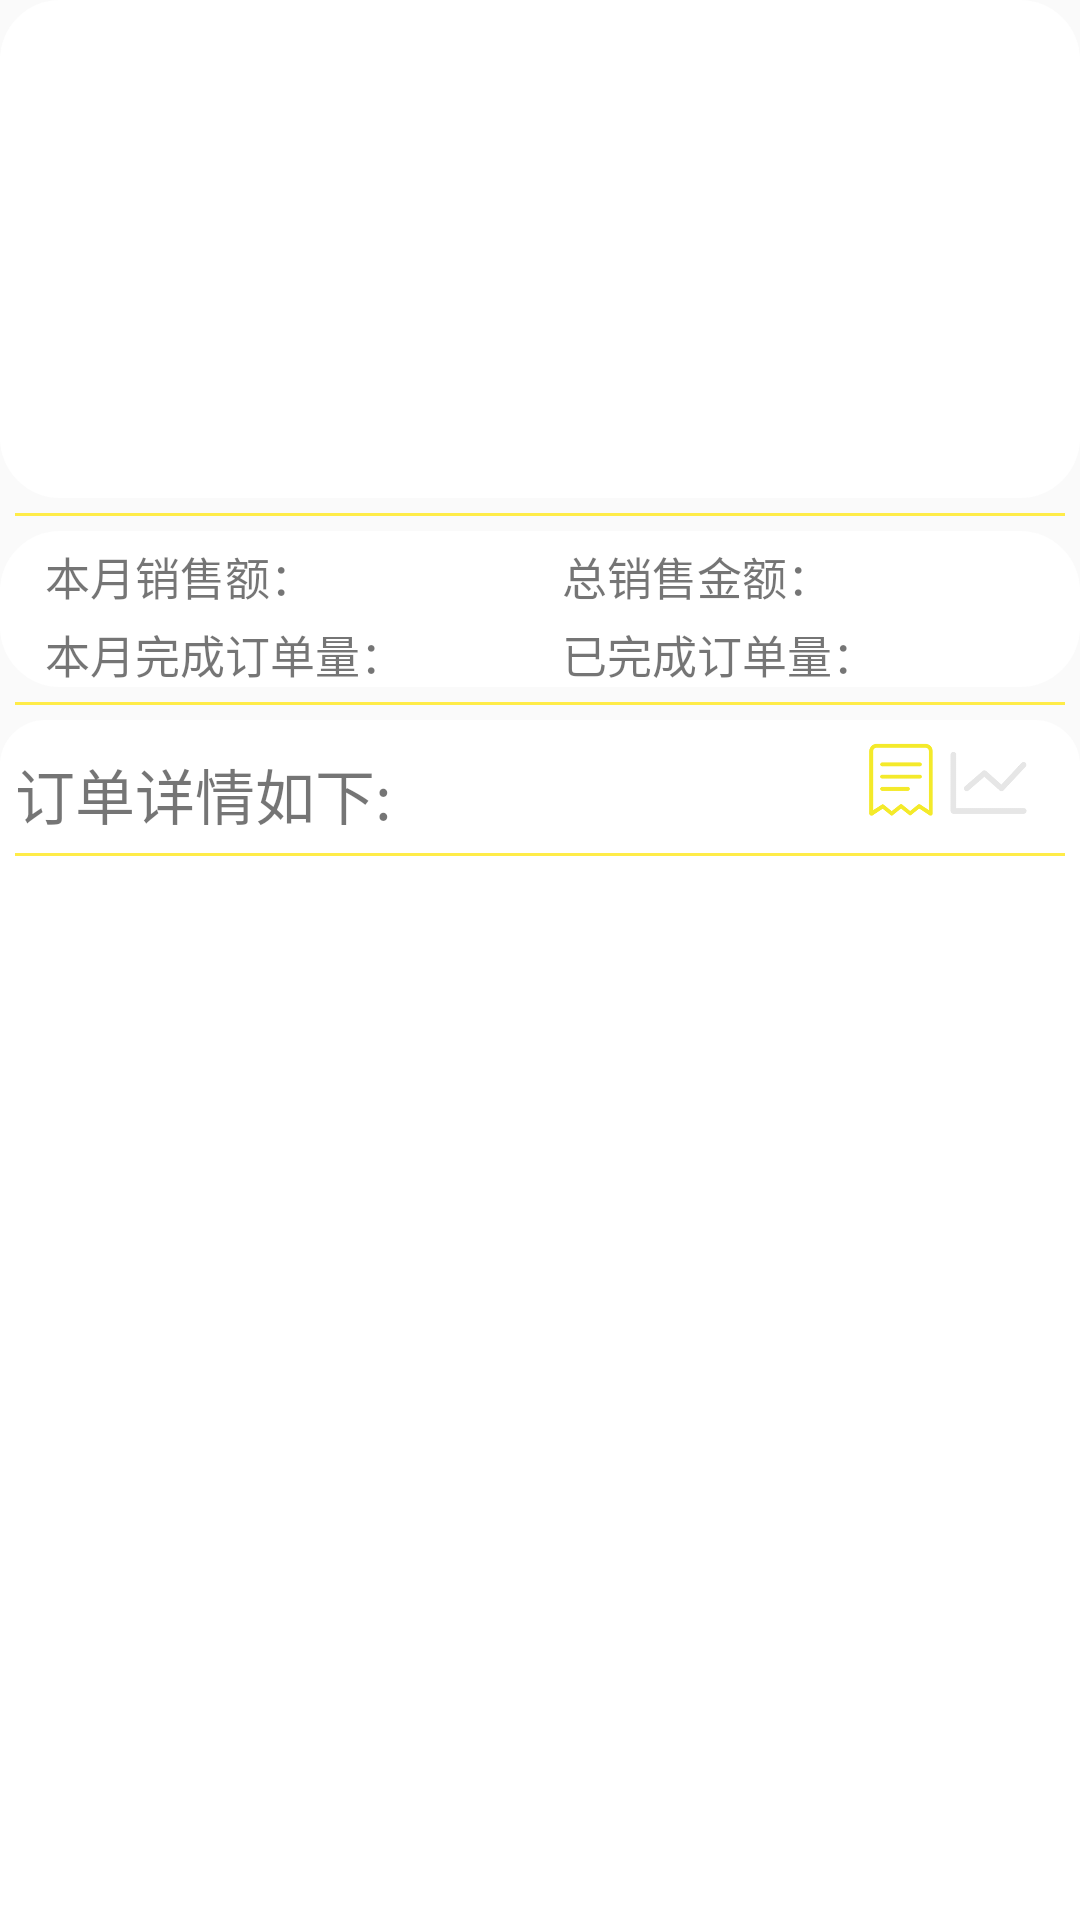

Reconstruct the res/layout file that produces this screen, plus the resources it refers to.
<!-- AndroidManifest.xml: application theme Theme.Shop -->
<!-- res/layout/fragment_order.xml -->
<?xml version="1.0" encoding="utf-8"?>
<LinearLayout xmlns:android="http://schemas.android.com/apk/res/android"
    android:layout_width="match_parent"
    android:layout_height="match_parent"
    android:layout_margin="5dp"
    android:orientation="vertical">
    
    <FrameLayout
        android:layout_width="match_parent"
        android:layout_height="wrap_content"
        android:background="@drawable/radius_white_box"
        android:padding="8dp">

        <androidx.recyclerview.widget.RecyclerView
            android:id="@+id/good_saleup"
            android:layout_width="match_parent"
            android:layout_height="150dp"
            android:clickable="true"
            android:focusable="true" />

        <TextView
            android:id="@+id/tv_no_data"
            android:layout_width="match_parent"
            android:layout_height="match_parent"
            android:gravity="center"
            android:text="现在还没有商品额"
            android:textSize="@dimen/dp_20"
            android:visibility="gone" />
    </FrameLayout>

    <View
        android:layout_width="match_parent"
        android:layout_height="1dp"
        android:layout_margin="5dp"
        android:background="@color/yellow" />

    <LinearLayout
        android:layout_width="match_parent"
        android:layout_height="wrap_content"
        android:background="@drawable/radius_white_box"
        android:orientation="vertical"
        android:visibility="visible">

        <LinearLayout
            android:layout_width="match_parent"
            android:layout_height="wrap_content"
            android:layout_marginLeft="15dp"
            android:orientation="horizontal">

            <TextView
                android:id="@+id/order_salemoney"
                android:layout_width="0dp"
                android:layout_height="wrap_content"
                android:layout_weight="1"
                android:layout_marginTop="4dp"
                android:text="本月销售额："
                android:textSize="15dp" />

            <TextView
                android:id="@+id/order_salesum"
                android:layout_width="0dp"
                android:layout_height="wrap_content"
                android:layout_weight="1"
                android:layout_marginTop="4dp"
                android:text="总销售金额："
                android:textSize="15dp" />
        </LinearLayout>

        <LinearLayout
            android:layout_width="match_parent"
            android:layout_height="wrap_content"
            android:layout_marginLeft="15dp"
            android:orientation="horizontal">

            <TextView
                android:id="@+id/order_nummon"
                android:layout_width="0dp"
                android:layout_height="wrap_content"
                android:layout_weight="1"
                android:layout_marginTop="4dp"
                android:text="本月完成订单量："
                android:textSize="15dp" />

            <TextView
                android:id="@+id/order_numsum"
                android:layout_width="0dp"
                android:layout_height="wrap_content"
                android:layout_weight="1"
                android:layout_marginTop="4dp"
                android:text="已完成订单量："
                android:textSize="15dp" />
        </LinearLayout>
    </LinearLayout>

    <View
        android:layout_width="match_parent"
        android:layout_height="1dp"
        android:layout_margin="5dp"
        android:background="@color/yellow" />

    <LinearLayout
        android:layout_width="match_parent"
        android:layout_height="match_parent"
        android:background="@drawable/top_radius_box"
        android:orientation="vertical"
        android:padding="5dp">

        <LinearLayout
            android:layout_width="match_parent"
            android:layout_height="wrap_content"
            android:orientation="horizontal">

            <TextView
                android:layout_width="0dp"
                android:layout_height="wrap_content"
                android:layout_marginTop="5dp"
                android:layout_weight="1"
                android:text="订单详情如下:"
                android:textSize="20dp" />
            
            <ImageView
                android:id="@+id/look_way"
                android:layout_width="60dp"
                android:layout_height="30dp"
                android:layout_marginRight="10dp"
                android:background="@drawable/order_show_on"
                android:visibility="visible" />
        </LinearLayout>

        <View
            android:layout_width="match_parent"
            android:layout_height="1dp"
            android:layout_marginTop="5dp"
            android:layout_marginBottom="5dp"
            android:background="@color/yellow" />

        <FrameLayout
            android:layout_width="match_parent"
            android:layout_height="match_parent">

            <TextView
                android:id="@+id/tv_no_order"
                android:layout_width="match_parent"
                android:layout_height="match_parent"
                android:gravity="center"
                android:text="现在还没有收到订单"
                android:textSize="@dimen/dp_20"
                android:visibility="gone" />

            <LinearLayout
                android:layout_width="match_parent"
                android:layout_height="match_parent"
                android:orientation="vertical">

                <androidx.recyclerview.widget.RecyclerView
                    android:id="@+id/order_recycler"
                    android:layout_width="match_parent"
                    android:layout_height="0dp"
                    android:layout_weight="1"/>

                <LinearLayout
                    android:layout_width="match_parent"
                    android:layout_height="40dp"
                    android:layout_gravity="center_vertical"
                    android:gravity="center"
                    android:orientation="horizontal"
                    android:visibility="gone">

                    <TextView
                        android:id="@+id/tv_startpage"
                        android:layout_width="wrap_content"
                        android:layout_height="wrap_content"
                        android:text="首页"
                        android:textSize="@dimen/dp_20" />

                    <TextView
                        android:id="@+id/tv_oldpage"
                        android:layout_width="wrap_content"
                        android:layout_height="wrap_content"
                        android:layout_marginLeft="10dp"
                        android:layout_marginRight="10dp"
                        android:text="上一页"
                        android:textSize="@dimen/dp_20" />

                    <EditText
                        android:id="@+id/et_to_page"
                        android:layout_width="wrap_content"
                        android:layout_height="wrap_content"
                        android:text="10"
                        android:textSize="15dp" />

                    <TextView
                        android:id="@+id/tv_sumpage"
                        android:layout_width="wrap_content"
                        android:layout_height="wrap_content"
                        android:text="/20页"
                        android:textSize="15dp" />

                    <TextView
                        android:id="@+id/tv_jump_to"
                        android:layout_width="wrap_content"
                        android:layout_height="wrap_content"
                        android:layout_marginLeft="7dp"
                        android:text="跳转"
                        android:textSize="15dp" />

                    <TextView
                        android:id="@+id/tv_nextpage"
                        android:layout_width="wrap_content"
                        android:layout_height="wrap_content"
                        android:layout_marginLeft="10dp"
                        android:layout_marginRight="10dp"
                        android:text="下一页"
                        android:textSize="@dimen/dp_20" />

                    <TextView
                        android:id="@+id/tv_endpage"
                        android:layout_width="wrap_content"
                        android:layout_height="wrap_content"
                        android:text="尾页"
                        android:textSize="@dimen/dp_20" />
                </LinearLayout>
            </LinearLayout>
        </FrameLayout>
    </LinearLayout>
</LinearLayout>
<!-- resources referenced by this layout -->
<resources>
  <color name="yellow">#EDFFEB3B</color>
  <dimen name="dp_20">20dp</dimen>
  <!-- drawable order_show_on (drawable) -->
  <?xml version="1.0" encoding="utf-8"?>
  <selector xmlns:android="http://schemas.android.com/apk/res/android">
      <item android:drawable="@mipmap/list_on" />
      <item android:drawable="@mipmap/table_on"
          android:state_selected="true" />
  </selector>
  <!-- drawable radius_white_box (drawable) -->
  <?xml version="1.0" encoding="utf-8"?>
  <selector xmlns:android="http://schemas.android.com/apk/res/android">
      <item>
          <shape>
              
              <corners android:radius="20dp"/>
              
              <solid android:color="@color/white"/>
              
              
          </shape>
      </item>
  </selector>
  <!-- drawable top_radius_box (drawable) -->
  <?xml version="1.0" encoding="utf-8"?>
  <selector xmlns:android="http://schemas.android.com/apk/res/android">
      <item>
          <shape>
              
              <corners android:topLeftRadius="15dp"
                  android:topRightRadius="15dp"/>
              
              <solid android:color="@color/white"/>
              
              
          </shape>
      </item>
  </selector>
  <style name="Theme.Shop" parent="Theme.MaterialComponents.DayNight.NoActionBar.Bridge">
          
          <item name="colorPrimary">@color/white</item>
          <item name="colorPrimaryVariant">@null</item>
          <item name="colorOnPrimary">@color/white</item>
          
          <item name="colorSecondary">@color/teal_200</item>
          <item name="colorSecondaryVariant">@color/teal_700</item>
          <item name="colorOnSecondary">@color/black</item>
          
          <item name="android:statusBarColor" tools:targetApi="l">?attr/colorPrimaryVariant</item>
          
      </style>
  <color name="white">#FFFFFFFF</color>
  <color name="teal_200">#FF03DAC5</color>
  <color name="teal_700">#FF018786</color>
  <color name="black">#FF000000</color>
</resources>
